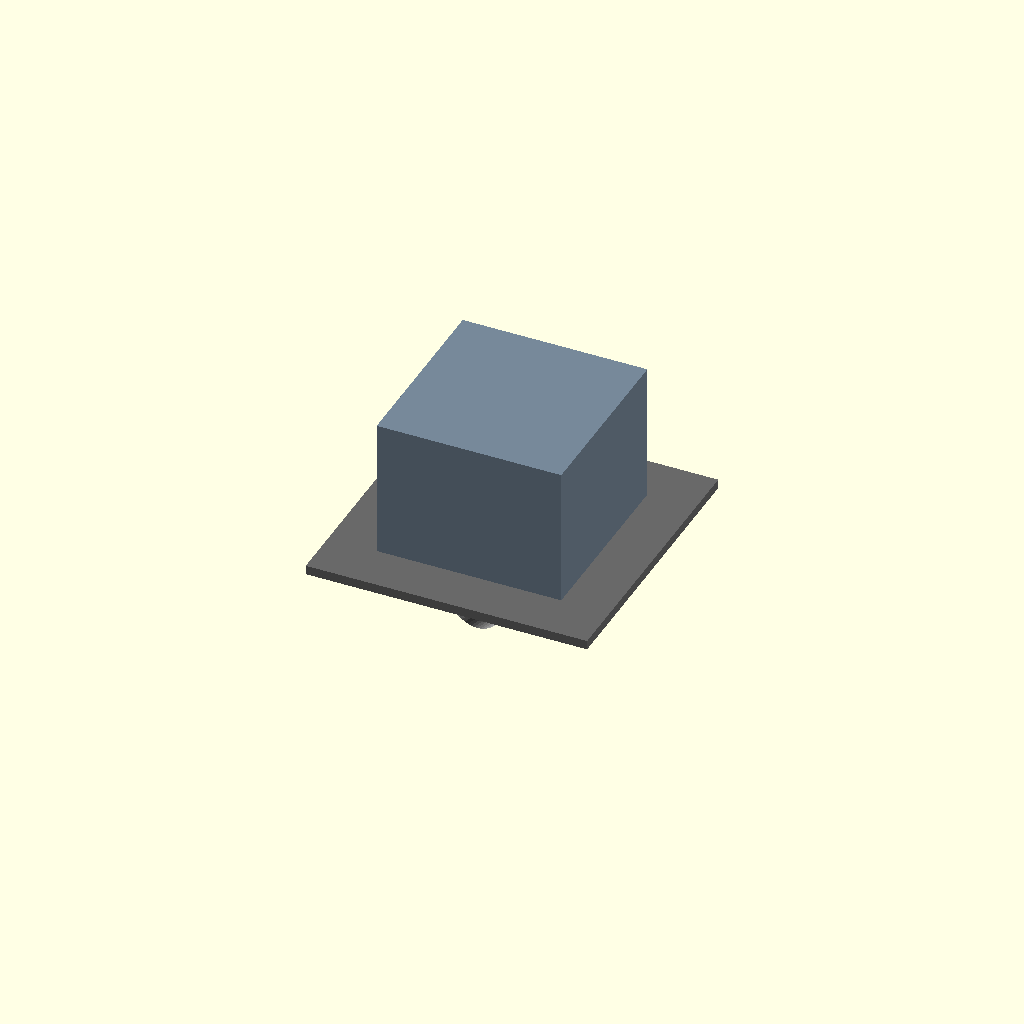
Cell 1: rendered with the file's own defaults.
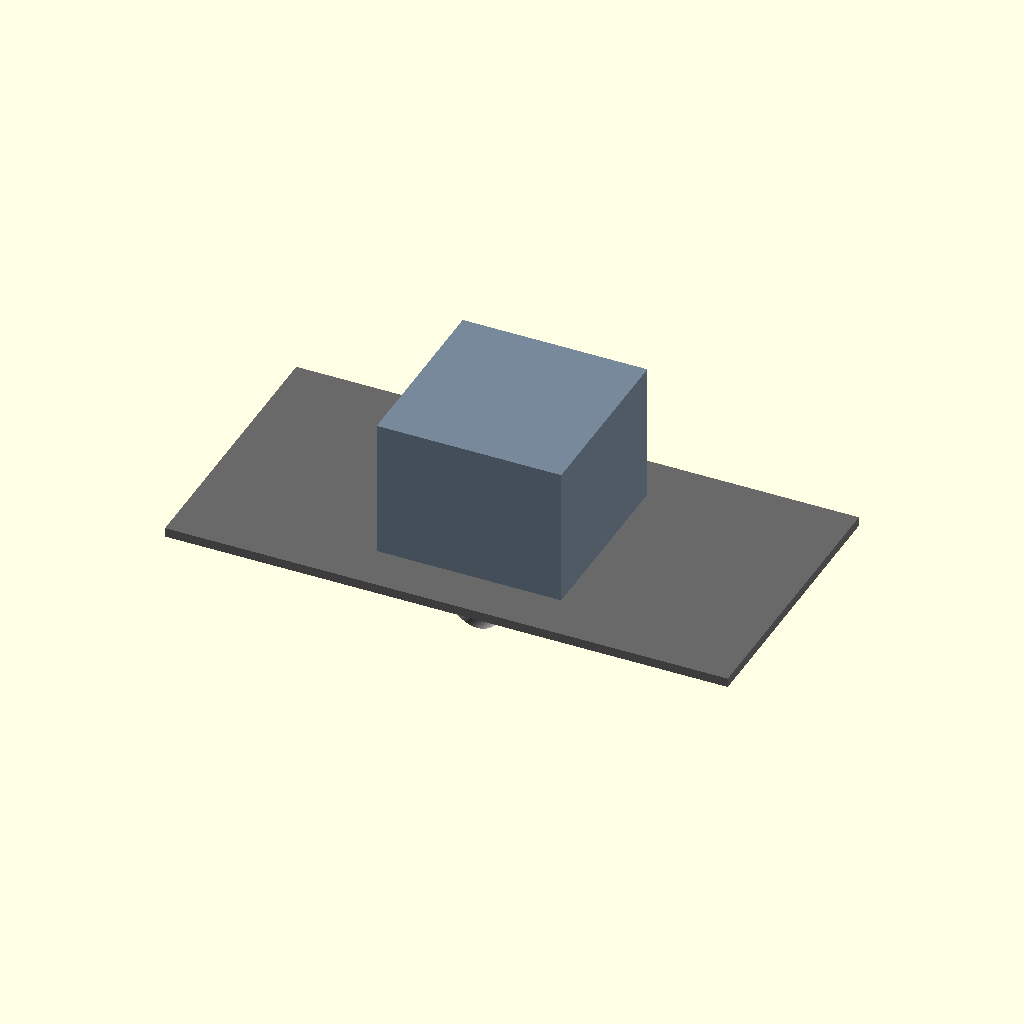
Cell 2: the same model with TILE_SIZE_X = 1219.2.
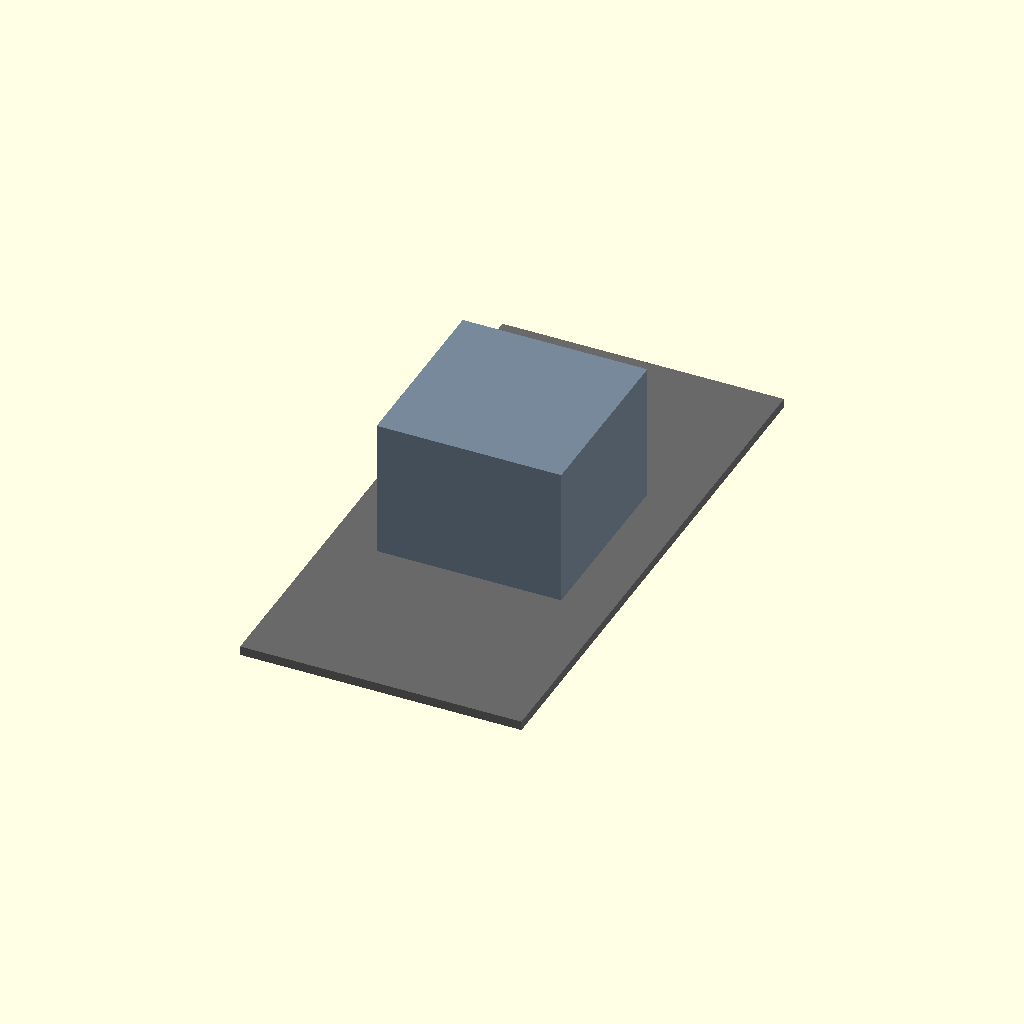
Cell 3: TILE_SIZE_Y = 1219.2 (everything else at default).
All cells are drawn from one camera (rotation 55°, 0°, 25°, orthographic, colour scheme Cornfield), so only the parameter changes between them.
The OpenSCAD source (src/fireprove_ceiling_drop.scad):
// ============================================================================
// FireProve System - Recessed Drop-Down Ceiling Mount Variant
// Designed for flush-mount installation within standard 2x2 structural grids
// ============================================================================

$fn = 60; // Global render resolution limit

// Standard T-Bar ceiling tile dimensions (mm)
TILE_SIZE_X = 609.6; // 24 inches
TILE_SIZE_Y = 609.6; // 24 inches
BARREL_DIAMETER = 121.92; // 4.8 inches inner bore

module Ceiling_Turret_Assembly() {
    // 1. Structural T-Bar Perimeter Frame Support
    color("DimGray") difference() {
        cube([TILE_SIZE_X, TILE_SIZE_Y, 20], center=true);
        // Central circular core deployment hatch
        cylinder(h=25, d=350, center=true);
    }
    
    // 2. Sealed Upper Micro-ATX Plated Enclosure Box (Sits above plenum space)
    translate([0, 0, 160]) color("LightSlateGray") difference() {
        cube([400, 400, 300], center=true);
        // Interior cavity footprint space for Micro-ATX board & RTX 50 TUF
        translate([0, 0, -10]) cube([370, 370, 280], center=true);
    }
    
    // 3. Motorized Scissor Lift / Z-Axis Deployment Carriage Assembly
    translate([0, 0, 30]) color("DarkSlateGray") union() {
        // Vertical support rods tracking motor movements
        translate([-120, -120, 0]) cylinder(h=150, d=20, center=true);
        translate([120, -120, 0]) cylinder(h=150, d=20, center=true);
        translate([-120, 120, 0]) cylinder(h=150, d=20, center=true);
        translate([120, 120, 0]) cylinder(h=150, d=20, center=true);
    }
    
    // 4. Low-Profile Motorized Azimuth Swivel Turret (Pops below ceiling line)
    translate([0, 0, -60]) union() {
        color("Teal") cylinder(h=60, d=280, center=true); // Rotational pan driver
        
        // 5. Shortened 54.8" Resonant Contra-Helical Titanium Barrel Sleeve
        // Angled downwards to monitor room floor sectors
        translate([0, 0, -40]) rotate([0, 45, 0]) difference() {
            color("Silver") cylinder(h=240, d=BARREL_DIAMETER + 30, center=true);
            cylinder(h=242, d=BARREL_DIAMETER, center=true); // Clear sound core
        }
        
        // 6. Pyramidal 4-Microphone Tracking Ring Flange
        color("Gold") difference() {
            translate([0, 0, -10]) cylinder(h=15, d=300, center=true);
            cylinder(h=20, d=278, center=true);
        }
    }
}

// Render execution call point
Ceiling_Turret_Assembly();
Customizer parameters (derived from the source; name, type, default, range or options):
TILE_SIZE_X: number, default 609.6
TILE_SIZE_Y: number, default 609.6
BARREL_DIAMETER: number, default 121.92
